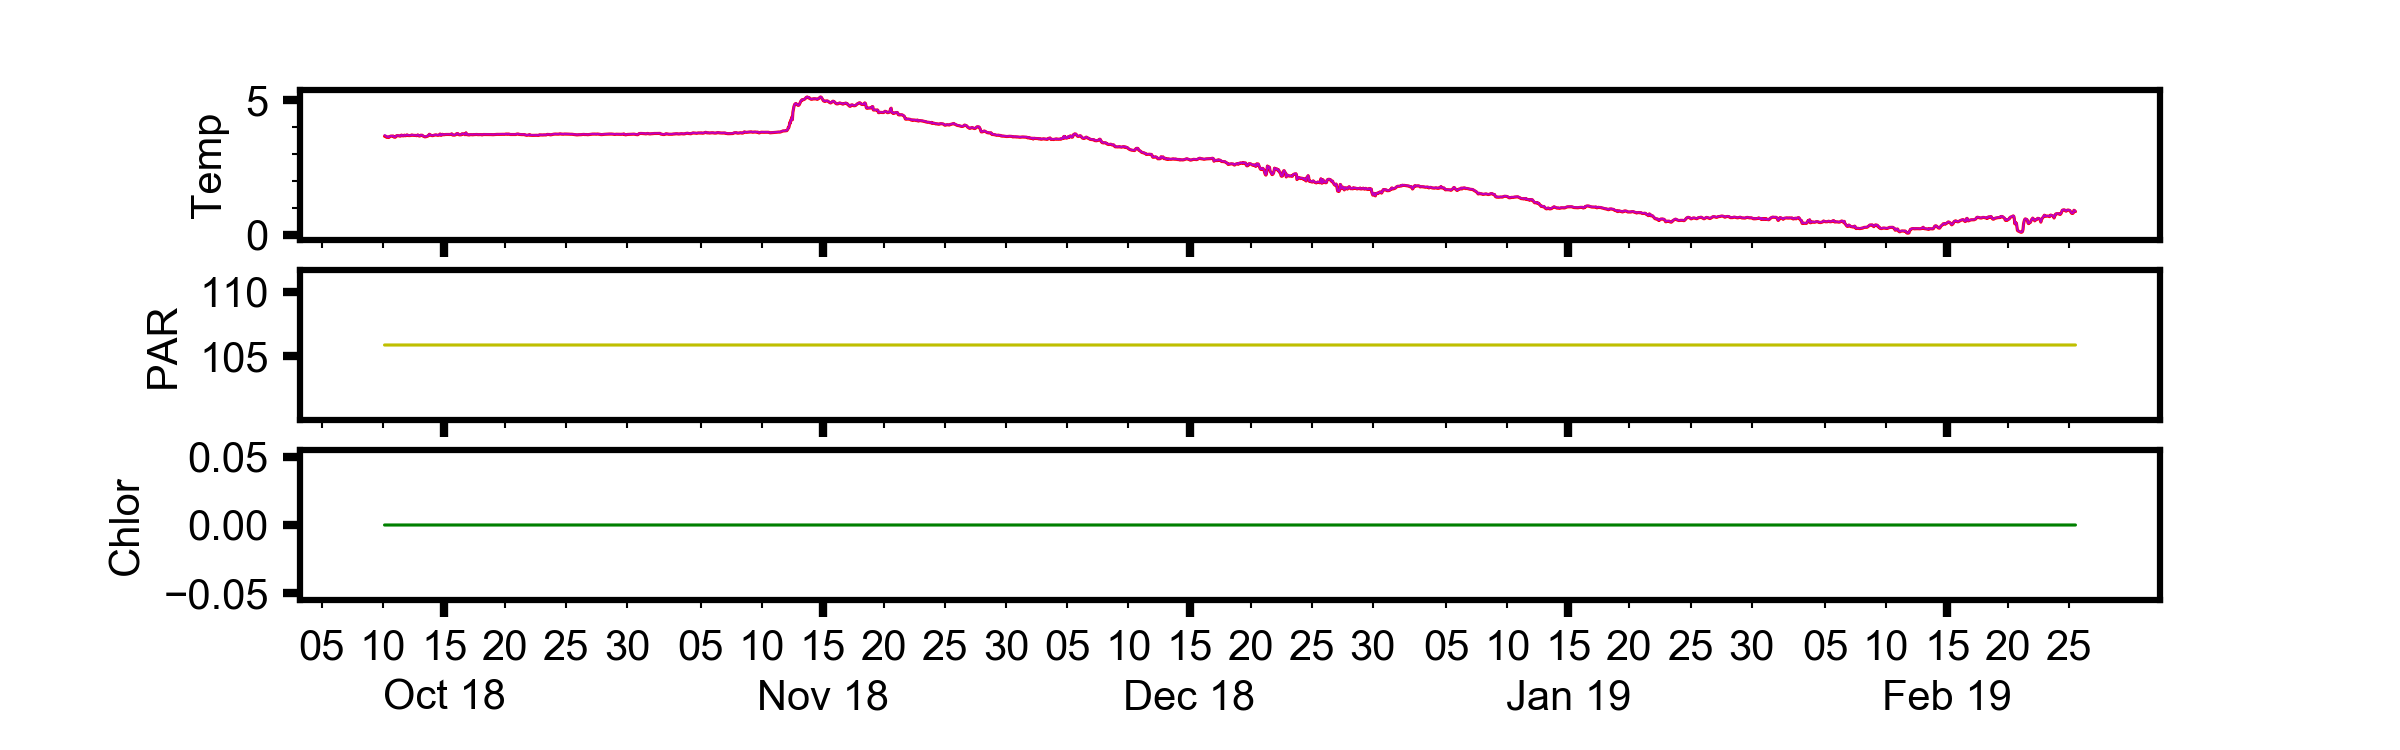

Data behind this chart, as committed beside it:
, time, pressure, topside_temp, topside_temp_ADC, underside_temp, underside_temp_ADC, temp_ref, par, fluor, tilt, datetime
448, 1537200, 6.986, 3.66, 23068, 3.703, 23040, 8504, 105.9, 0, 1, 2018-10-10 03:00:00
449, 1540800, 6.993, 3.655, 23074, 3.687, 23058, 8504, 105.9, 0, 3, 2018-10-10 04:00:00
450, 1544400, 7, 3.658, 23070, 3.685, 23060, 8504, 105.9, 0, 2, 2018-10-10 05:00:00
451, 1548000, 6.997, 3.643, 23088, 3.666, 23082, 8504, 105.9, 0, 1, 2018-10-10 06:00:00
452, 1551600, 6.993, 3.619, 23115, 3.641, 23111, 8504, 105.9, 0, 3, 2018-10-10 07:00:00
453, 1555200, 6.987, 3.621, 23113, 3.639, 23113, 8504, 105.9, 0, 1, 2018-10-10 08:00:00
454, 1558800, 6.966, 3.629, 23104, 3.644, 23108, 8504, 105.9, 0, 4, 2018-10-10 09:00:00
455, 1562400, 6.955, 3.627, 23106, 3.641, 23111, 8504, 105.9, 0, 3, 2018-10-10 10:00:00
456, 1566000, 6.944, 3.613, 23122, 3.625, 23129, 8504, 105.9, 0, 1, 2018-10-10 11:00:00
457, 1569600, 6.937, 3.622, 23112, 3.632, 23121, 8504, 105.9, 0, 6, 2018-10-10 12:00:00
458, 1573200, 6.945, 3.646, 23084, 3.656, 23094, 8504, 105.9, 0, 1, 2018-10-10 13:00:00
459, 1576800, 6.947, 3.656, 23072, 3.665, 23083, 8504, 105.9, 0, 1, 2018-10-10 14:00:00
460, 1580400, 6.968, 3.663, 23065, 3.671, 23076, 8504, 105.9, 0, 1, 2018-10-10 15:00:00
461, 1584000, 6.99, 3.665, 23062, 3.674, 23073, 8504, 105.9, 0, 3, 2018-10-10 16:00:00
462, 1587600, 6.998, 3.662, 23066, 3.67, 23078, 8504, 105.9, 0, 5, 2018-10-10 17:00:00
463, 1591200, 7.004, 3.66, 23068, 3.667, 23081, 8504, 105.9, 0, 4, 2018-10-10 18:00:00
464, 1594800, 7.007, 3.666, 23061, 3.673, 23074, 8504, 105.9, 0, 4, 2018-10-10 19:00:00
465, 1598400, 7.01, 3.666, 23061, 3.674, 23073, 8504, 105.9, 0, 0, 2018-10-10 20:00:00
466, 1602000, 6.997, 3.634, 23098, 3.641, 23111, 8504, 105.9, 0, 2, 2018-10-10 21:00:00
467, 1605600, 6.983, 3.627, 23106, 3.634, 23119, 8504, 105.9, 0, 5, 2018-10-10 22:00:00
468, 1609200, 6.967, 3.627, 23106, 3.634, 23119, 8504, 105.9, 0, 3, 2018-10-10 23:00:00
469, 1612800, 6.959, 3.623, 23110, 3.63, 23123, 8504, 105.9, 0, 2, 2018-10-11 00:00:00
470, 1616400, 6.956, 3.642, 23089, 3.649, 23102, 8504, 105.9, 0, 2, 2018-10-11 01:00:00
471, 1620000, 6.957, 3.667, 23060, 3.673, 23074, 8504, 105.9, 0, 1, 2018-10-11 02:00:00
472, 1623600, 6.973, 3.683, 23042, 3.689, 23056, 8504, 105.9, 0, 0, 2018-10-11 03:00:00
473, 1627200, 6.982, 3.683, 23042, 3.69, 23055, 8504, 105.9, 0, 0, 2018-10-11 04:00:00
474, 1630800, 6.996, 3.681, 23044, 3.688, 23057, 8504, 105.9, 0, 0, 2018-10-11 05:00:00
475, 1634400, 6.998, 3.679, 23046, 3.686, 23059, 8504, 105.9, 0, 0, 2018-10-11 06:00:00
476, 1638000, 6.994, 3.677, 23048, 3.684, 23061, 8504, 105.9, 0, 0, 2018-10-11 07:00:00
477, 1641600, 6.983, 3.673, 23053, 3.68, 23066, 8504, 105.9, 0, 0, 2018-10-11 08:00:00
478, 1645200, 6.971, 3.666, 23061, 3.673, 23074, 8504, 105.9, 0, 0, 2018-10-11 09:00:00
479, 1648800, 6.955, 3.665, 23062, 3.672, 23075, 8504, 105.9, 0, 0, 2018-10-11 10:00:00
480, 1652400, 6.939, 3.671, 23055, 3.678, 23068, 8504, 105.9, 0, 1, 2018-10-11 11:00:00
481, 1656000, 6.929, 3.701, 23021, 3.708, 23034, 8504, 105.9, 0, 3, 2018-10-11 12:00:00
482, 1659600, 6.927, 3.698, 23024, 3.705, 23037, 8504, 105.9, 0, 1, 2018-10-11 13:00:00
483, 1663200, 6.928, 3.681, 23044, 3.688, 23057, 8504, 105.9, 0, 0, 2018-10-11 14:00:00
484, 1666800, 6.944, 3.676, 23050, 3.683, 23063, 8504, 105.9, 0, 0, 2018-10-11 15:00:00
485, 1670400, 6.959, 3.676, 23049, 3.683, 23063, 8504, 105.9, 0, 0, 2018-10-11 16:00:00
486, 1674000, 6.978, 3.678, 23047, 3.684, 23061, 8504, 105.9, 0, 1, 2018-10-11 17:00:00
487, 1677600, 6.994, 3.701, 23021, 3.705, 23037, 8504, 105.9, 0, 2, 2018-10-11 18:00:00
488, 1681200, 7.005, 3.693, 23030, 3.7, 23043, 8504, 105.9, 0, 3, 2018-10-11 19:00:00
489, 1684800, 7.005, 3.68, 23045, 3.687, 23058, 8504, 105.9, 0, 1, 2018-10-11 20:00:00
490, 1688400, 7.002, 3.683, 23041, 3.69, 23054, 8504, 105.9, 0, 0, 2018-10-11 21:00:00
491, 1692000, 6.992, 3.692, 23031, 3.698, 23045, 8504, 105.9, 0, 0, 2018-10-11 22:00:00
492, 1695600, 6.979, 3.708, 23013, 3.715, 23026, 8504, 105.9, 0, 0, 2018-10-11 23:00:00
493, 1699200, 6.963, 3.703, 23019, 3.71, 23032, 8504, 105.9, 0, 2, 2018-10-12 00:00:00
494, 1702800, 6.951, 3.687, 23037, 3.694, 23050, 8504, 105.9, 0, 0, 2018-10-12 01:00:00
495, 1706400, 6.947, 3.686, 23038, 3.693, 23051, 8504, 105.9, 0, 1, 2018-10-12 02:00:00
496, 1710000, 6.96, 3.687, 23037, 3.694, 23050, 8504, 105.9, 0, 1, 2018-10-12 03:00:00
497, 1713600, 6.97, 3.686, 23038, 3.693, 23051, 8504, 105.9, 0, 0, 2018-10-12 04:00:00
498, 1717200, 6.977, 3.685, 23039, 3.692, 23052, 8504, 105.9, 0, 0, 2018-10-12 05:00:00
499, 1720800, 6.985, 3.688, 23036, 3.694, 23050, 8504, 105.9, 0, 0, 2018-10-12 06:00:00
500, 1724400, 6.984, 3.694, 23029, 3.701, 23042, 8504, 105.9, 0, 0, 2018-10-12 07:00:00
501, 1728000, 6.978, 3.704, 23018, 3.71, 23032, 8504, 105.9, 0, 0, 2018-10-12 08:00:00
502, 1731600, 6.971, 3.706, 23015, 3.712, 23029, 8504, 105.9, 0, 0, 2018-10-12 09:00:00
503, 1735200, 6.955, 3.696, 23027, 3.704, 23038, 8504, 105.9, 0, 0, 2018-10-12 10:00:00
504, 1738800, 6.94, 3.694, 23029, 3.701, 23042, 8504, 105.9, 0, 1, 2018-10-12 11:00:00
505, 1742400, 6.923, 3.693, 23030, 3.7, 23043, 8504, 105.9, 0, 3, 2018-10-12 12:00:00
506, 1746000, 6.924, 3.69, 23034, 3.697, 23047, 8504, 105.9, 0, 0, 2018-10-12 13:00:00
507, 1749600, 6.916, 3.69, 23033, 3.697, 23046, 8504, 105.9, 0, 1, 2018-10-12 14:00:00
... 3,300 more rows
